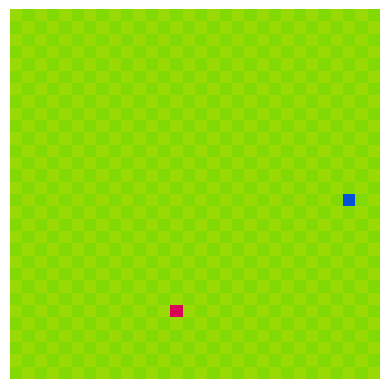

Write Python code to recreate this figure. (Note: this script raises an exception after producing the figure.)
import numpy as np
import random
from matplotlib import animation
import matplotlib.pyplot as plt


class SnakeGame:
    def __init__(self, board_size):
        self.h, self.w = board_size
    
    def add_frame(self, done = False):
        board = np.copy(self.board)
        if not done:
            for pos in self.snake_body:
                board[pos[1], pos[0]] = [4/255, 82/255, 217/255]
        board[self.food_pos[1], self.food_pos[0]] = [217/255, 4/255, 86/255]
        if self.save_frames:
            self.frames.append(board.tolist())
        else:
            self.frames = [board.tolist()]

    def render(self):
        a = plt.imshow(self.frames[-1], animated = True)
        plt.axis('off')
        plt.draw()
        plt.pause(0.001)
        return a

    def reset_board(self, save_frames = False):
        plt.close('all')
        self.board = np.zeros((self.h, self.w, 3))
        for i in range(self.w):
            for j in range(self.h):
                if (i+j)%2 == 0:
                    self.board[i,j] = [153/255, 217/255, 4/255]
                else:
                    self.board[i,j] = [130/255, 217/255, 4/255]
        self.snake_body = []
        self.head_x, self.head_y = random.choice(range(self.w)), random.choice(range(self.h))
        self.snake_body.append([self.head_x, self.head_y])
        self.pellets = 0
        self.placefood()
        self.frames = []
        self.save_frames = save_frames
        self.add_frame()
        state = self.get_obs()
        return state

    def step(self, action):
        # 0:left, 1:right, 2:up, 3:down
        curr_state = self.get_obs()
        done = False
        if action == 0:
            self.head_x -= 1
        elif action == 1:
            self.head_x += 1
        elif action == 2:
            self.head_y -= 1
        elif action == 3:
            self.head_y += 1
        
        self.snake_body.insert(0, [self.head_x, self.head_y])

        if self.head_x < 0 or self.head_x >= self.w or self.head_y < 0 or self.head_y >= self.h: #corssed boundary
            done = True
            state = np.zeros(8,)
            reward = -50

        if [self.head_x, self.head_y] in self.snake_body[1:]: # ate itself
            done = True
            state = np.zeros(8,)
            reward = -50

        if self.head_x == self.food_pos[0] and self.head_y == self.food_pos[1]: # ate food
            reward = 100
            self.pellets+=1
            self.placefood()
            state = self.get_obs()
        elif curr_state[action] == 1: # moved towards food
            reward = 10
            self.snake_body = self.snake_body[:-1]
            state = self.get_obs()
        else:                         # did not move towards food
            reward = -10
            self.snake_body = self.snake_body[:-1]
            state = self.get_obs()

        self.add_frame(done)
        
        return state, reward, done

    def placefood(self):
        self.food_pos = [random.choice(range(self.w)), random.choice(range(self.h))]
        while self.food_pos in self.snake_body:
            self.food_pos = [random.choice(range(self.w)), random.choice(range(self.h))]
        
    def get_obs(self):
        food_state = [0, 0, 0, 0] # left, right, up, down
        if self.food_pos[0] - self.head_x < 0:
            food_state[0]  = 1
        if self.food_pos[0] - self.head_x > 0:
            food_state[1]  = 1
        if self.food_pos[1] - self.head_y < 0:
            food_state[2]  = 1
        if self.food_pos[1] - self.head_y > 0:
            food_state[3]  = 1
        
        obs_state = [0, 0, 0, 0] # left, right, up, down
        if self.head_x==0 or [self.head_x-1, self.head_y] in self.snake_body[1:]:
            obs_state[0] = 1
        if self.head_x==self.w or [self.head_x+1, self.head_y] in self.snake_body[1:]:
            obs_state[1] = 1
        if self.head_y==0 or [self.head_x, self.head_y-1] in self.snake_body[1:]:
            obs_state[2] = 1
        if self.head_y==self.h or [self.head_x, self.head_y+1] in self.snake_body[1:]:
            obs_state[3] = 1
        
        return food_state+obs_state
    
    def create_vid(self, path):
        fig = plt.figure()
        ims = []
        for frame in self.frames:
            im = plt.imshow(frame, animated = True)
            ims.append([im])
        anim = animation.ArtistAnimation(fig, ims, interval = 100, repeat = False, blit = False)
        anim.save(path)

if __name__ == '__main__':
    game = SnakeGame((30,30))
    action_dict = {'L':0, 'R':1, 'U':2, 'D':3}
    state = game.reset_board()
    print(state)
    
    fig = plt.figure()
    done = False
    while not done:
        a = game.render()
        action_str = input("Action: ")
        action = action_dict[action_str]
        state, reward, done = game.step(action)
        print(state, reward, done)